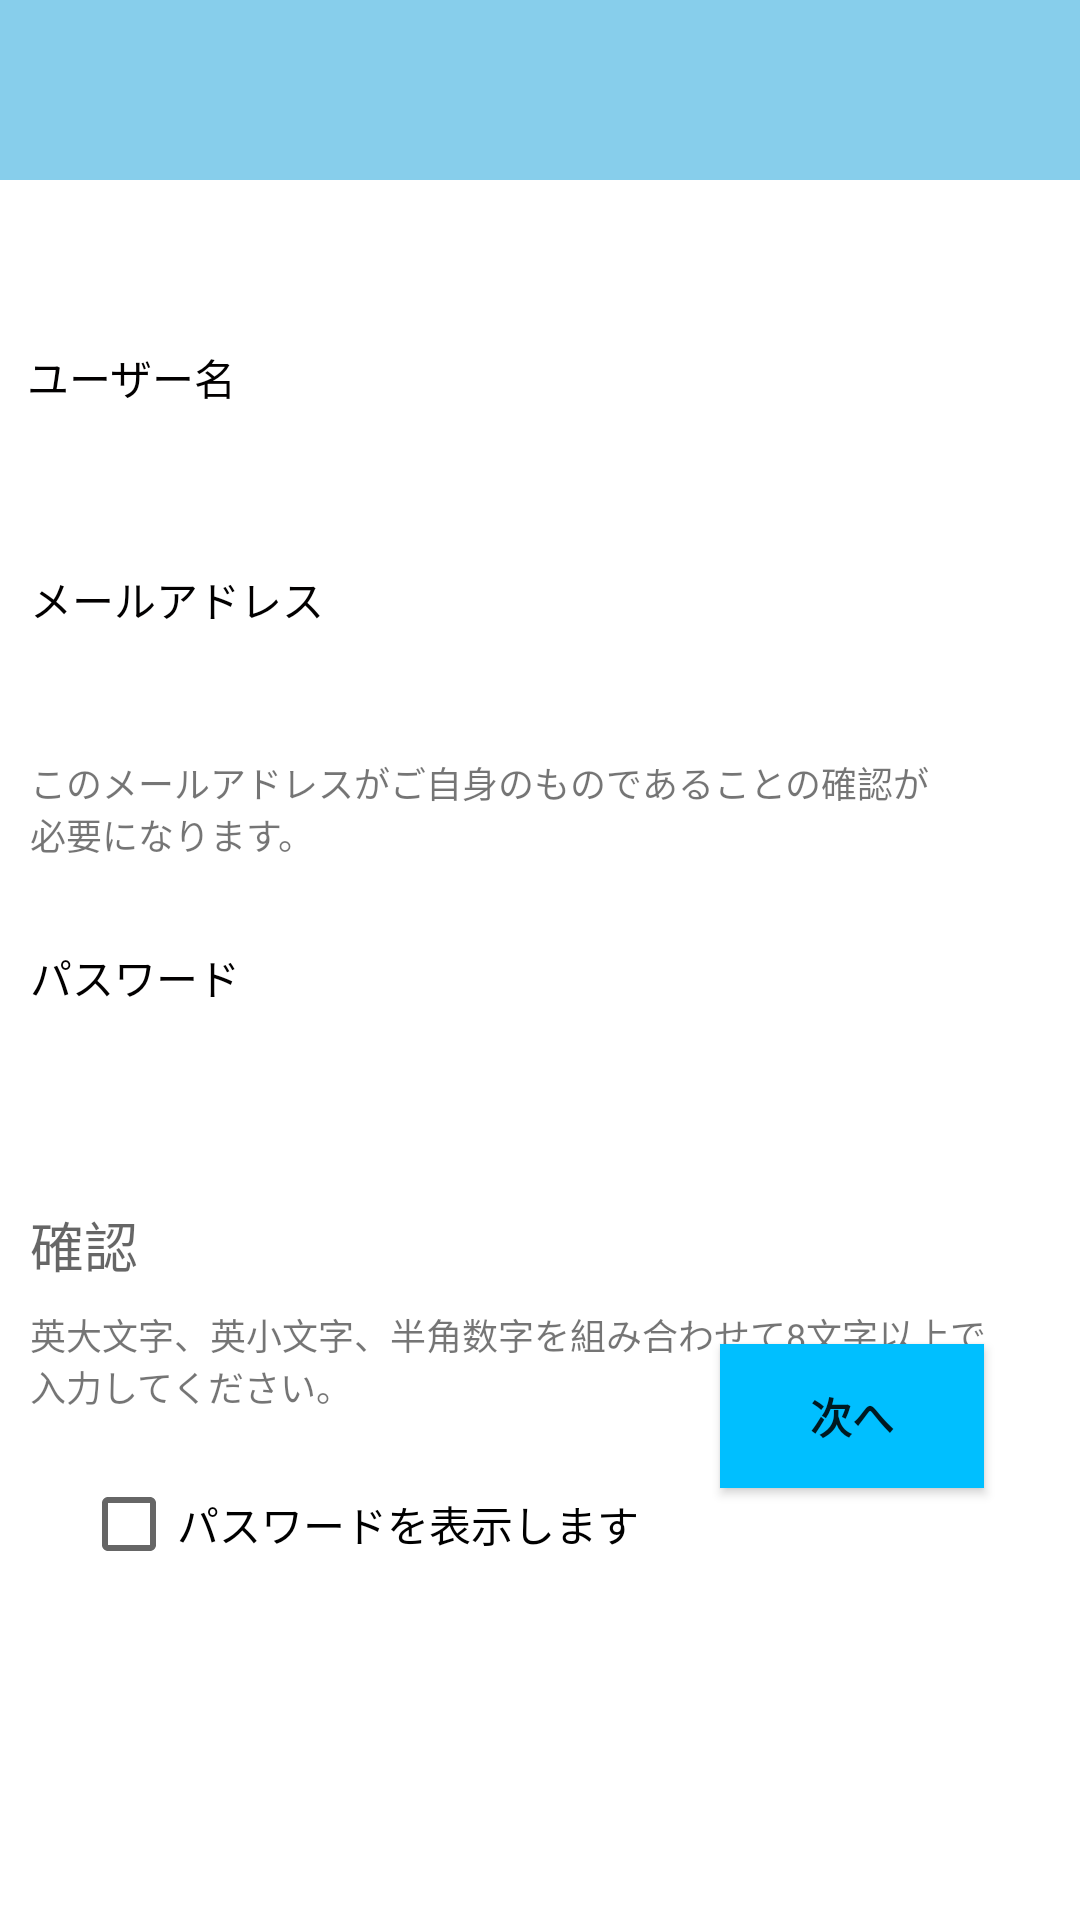

Android layout source for this screen:
<!-- AndroidManifest.xml: application theme Theme.TheBookUser -->
<!-- res/layout/fragment_navigation_newaccount.xml -->
<?xml version="1.0" encoding="utf-8"?>
<androidx.constraintlayout.widget.ConstraintLayout xmlns:android="http://schemas.android.com/apk/res/android"
    xmlns:app="http://schemas.android.com/apk/res-auto"
    xmlns:tools="http://schemas.android.com/tools"
    android:layout_width="match_parent"
    android:layout_height="match_parent"
    tools:context=".navigation_newaccount">

    <androidx.appcompat.widget.Toolbar
        android:id="@+id/toolbar"
        style="@style/ToolbarTheme"
        android:layout_width="413dp"
        android:layout_height="60dp"
        android:background="@color/toolbar"
        android:minHeight="?attr/actionBarSize"
        android:theme="?attr/actionBarTheme"
        app:layout_constraintBottom_toBottomOf="parent"
        app:layout_constraintEnd_toEndOf="parent"
        app:layout_constraintHorizontal_bias="0.0"
        app:layout_constraintStart_toStartOf="parent"
        app:layout_constraintTop_toTopOf="parent"
        app:layout_constraintVertical_bias="0.0" />

    <TextView
        android:id="@+id/name"
        android:layout_width="wrap_content"
        android:layout_height="wrap_content"
        android:text="@string/prompt_username"
        android:textColor="#020000"
        app:layout_constraintBottom_toTopOf="@+id/make_name"
        app:layout_constraintEnd_toEndOf="@+id/make_name"
        app:layout_constraintHorizontal_bias="0.0"
        app:layout_constraintStart_toStartOf="@+id/make_name" />

    <EditText
        android:id="@+id/make_name"
        android:layout_width="342dp"
        android:layout_height="34dp"
        android:layout_marginTop="136dp"
        android:autofillHints="@string/username_prompt"
        android:background="@drawable/edittext_flame"
        android:inputType="text"
        android:minHeight="48dp"
        android:selectAllOnFocus="true"
        app:layout_constraintEnd_toEndOf="parent"
        app:layout_constraintHorizontal_bias="0.507"
        app:layout_constraintStart_toStartOf="parent"
        app:layout_constraintTop_toTopOf="parent" />

    <EditText
        android:id="@+id/make_mail"
        android:layout_width="340dp"
        android:layout_height="34dp"
        android:layout_marginTop="40dp"
        android:autofillHints="@string/prompt_email"
        android:background="@drawable/edittext_flame"
        android:inputType="textEmailAddress"
        android:minHeight="48dp"
        android:selectAllOnFocus="true"
        app:layout_constraintEnd_toEndOf="parent"
        app:layout_constraintHorizontal_bias="0.492"
        app:layout_constraintStart_toStartOf="parent"
        app:layout_constraintTop_toBottomOf="@+id/make_name" />

    <TextView
        android:id="@+id/mail"
        android:layout_width="wrap_content"
        android:layout_height="wrap_content"
        android:text="@string/prompt_email"
        android:textColor="#020000"
        app:layout_constraintBottom_toTopOf="@+id/make_mail"
        app:layout_constraintEnd_toEndOf="@+id/make_mail"
        app:layout_constraintHorizontal_bias="0.0"
        app:layout_constraintStart_toStartOf="@+id/make_mail" />

    <TextView
        android:id="@+id/mail_planation"
        android:layout_width="wrap_content"
        android:layout_height="wrap_content"
        android:layout_marginTop="8dp"
        android:text="@string/mail_tips"
        android:textSize="12sp"
        app:layout_constraintEnd_toEndOf="@+id/make_mail"
        app:layout_constraintHorizontal_bias="0.0"
        app:layout_constraintStart_toStartOf="@+id/make_mail"
        app:layout_constraintTop_toBottomOf="@+id/make_mail" />

    <EditText
        android:id="@+id/make_password"
        android:layout_width="340dp"
        android:layout_height="34dp"
        android:layout_marginTop="92dp"
        android:autofillHints="@string/prompt_password"
        android:background="@drawable/edittext_flame"
        android:inputType="textPassword"
        android:minHeight="48dp"
        android:selectAllOnFocus="true"
        app:layout_constraintEnd_toEndOf="parent"
        app:layout_constraintHorizontal_bias="0.492"
        app:layout_constraintStart_toStartOf="parent"
        app:layout_constraintTop_toBottomOf="@+id/make_mail" />

    <TextView
        android:id="@+id/password"
        android:layout_width="wrap_content"
        android:layout_height="wrap_content"
        android:text="@string/prompt_password"
        android:textColor="#020000"
        app:layout_constraintBottom_toTopOf="@+id/make_password"
        app:layout_constraintEnd_toEndOf="@+id/make_password"
        app:layout_constraintHorizontal_bias="0.0"
        app:layout_constraintStart_toStartOf="@+id/make_password" />

    <com.google.android.material.textfield.TextInputEditText
        android:id="@+id/re_password"
        android:layout_width="340dp"
        android:layout_height="34dp"
        android:layout_marginTop="28dp"
        android:autofillHints="@string/prompt_password"
        android:background="@drawable/edittext_flame"
        android:hint="確認"
        android:inputType="textPassword"
        android:minHeight="48dp"
        android:selectAllOnFocus="true"
        app:layout_constraintEnd_toEndOf="parent"
        app:layout_constraintHorizontal_bias="0.492"
        app:layout_constraintStart_toStartOf="parent"
        app:layout_constraintTop_toBottomOf="@+id/make_password" />

    <TextView
        android:id="@+id/password_planation"
        android:layout_width="wrap_content"
        android:layout_height="wrap_content"
        android:layout_marginTop="4dp"
        android:text="@string/password_tips"
        android:textSize="12sp"
        app:layout_constraintEnd_toEndOf="@+id/re_password"
        app:layout_constraintHorizontal_bias="0.0"
        app:layout_constraintStart_toStartOf="@+id/re_password"
        app:layout_constraintTop_toBottomOf="@+id/re_password" />

    <CheckBox
        android:id="@+id/password_checkBox"
        android:layout_width="wrap_content"
        android:layout_height="wrap_content"
        android:layout_marginTop="52dp"
        android:text="パスワードを表示します"
        app:layout_constraintEnd_toEndOf="parent"
        app:layout_constraintHorizontal_bias="0.156"
        app:layout_constraintStart_toStartOf="parent"
        app:layout_constraintTop_toBottomOf="@+id/re_password" />

    <Button
        android:id="@+id/next_mail_send"
        android:layout_width="wrap_content"
        android:layout_height="wrap_content"
        android:layout_marginEnd="32dp"
        android:layout_marginBottom="144dp"
        android:background="@drawable/login_entry"
        android:text="@string/next_text"
        android:textStyle="bold"
        app:backgroundTint="@null"
        app:layout_constraintBottom_toBottomOf="parent"
        app:layout_constraintEnd_toEndOf="parent" />

</androidx.constraintlayout.widget.ConstraintLayout>
<!-- resources referenced by this layout -->
<resources>
  <color name="toolbar">#87CEEB</color>
  <!-- drawable login_entry (drawable) -->
  <?xml version="1.0" encoding="utf-8"?>
  <shape xmlns:android="http://schemas.android.com/apk/res/android"
      android:shape="rectangle">
      <gradient
          android:startColor="#00BFFF"
          android:endColor="#00BFFF" />
      <padding android:left="7dp"
          android:top="7dp"
          android:right="7dp"
          android:bottom="7dp" />
  </shape>
  <string name="mail_tips">このメールアドレスがご自身のものであることの確認が\n必要になります。</string>
  <string name="next_text">次へ</string>
  <string name="password_tips">英大文字、英小文字、半角数字を組み合わせて8文字以上で\n入力してください。</string>
  <string name="prompt_email">メールアドレス</string>
  <string name="prompt_password">パスワード</string>
  <string name="prompt_username">ユーザー名</string>
  <string name="username_prompt">16文字以内で入力してください</string>
  <style name="ToolbarTheme" parent="Theme.AppCompat.Light.NoActionBar">
          <item name="android:textColorPrimary">@color/white</item>
          <item name="android:textColorSecondary">@color/white</item>
      </style>
  <style name="Theme.TheBookUser" parent="Theme.MaterialComponents.Light.DarkActionBar">
          
          <item name="colorPrimary">@color/toolbar</item>
          <item name="colorPrimaryVariant">@color/CornflowerBlue</item>
          <item name="colorOnPrimary">@color/black</item>
          
          <item name="colorSecondary">@color/teal_200</item>
          <item name="colorSecondaryVariant">@color/teal_700</item>
          <item name="colorOnSecondary">@color/black</item>
          
          <item name="android:statusBarColor" tools:targetApi="l">?attr/colorPrimaryVariant</item>
          
  
  
      </style>
  <color name="white">#FFFFFFFF</color>
  <color name="CornflowerBlue">#6495ED</color>
  <color name="black">#FF000000</color>
  <color name="teal_200">#FF03DAC5</color>
  <color name="teal_700">#FF018786</color>
</resources>
